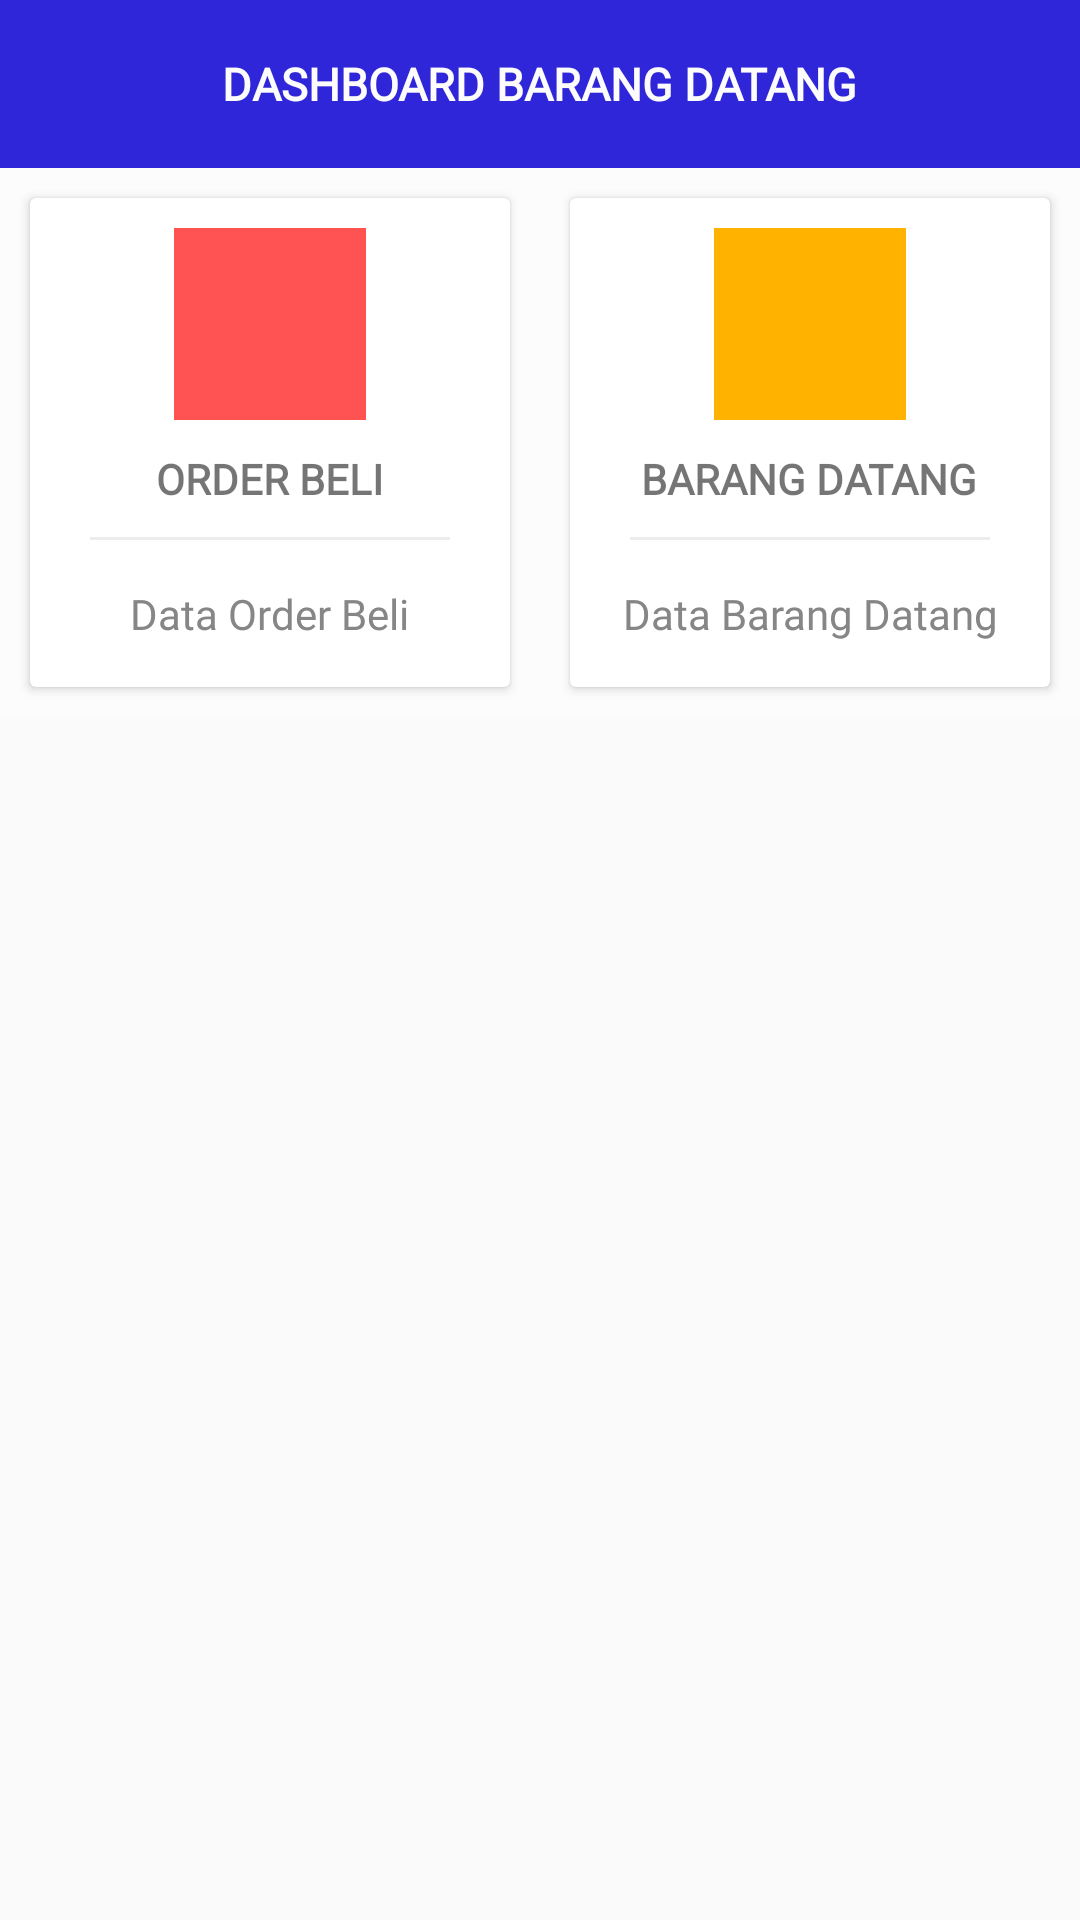

Layout XML and referenced resources for this Android screen:
<!-- AndroidManifest.xml: application theme AppTheme -->
<!-- res/layout/fragment_frm_home_barang_datang.xml -->
<?xml version="1.0" encoding="utf-8"?>
<LinearLayout xmlns:android="http://schemas.android.com/apk/res/android"
    xmlns:tools="http://schemas.android.com/tools"
    android:layout_width="match_parent"
    android:layout_height="match_parent"
    xmlns:app="http://schemas.android.com/apk/res-auto"
    android:orientation="vertical"
    tools:context=".Activity.frm_home_barang_datang">

    <androidx.appcompat.widget.Toolbar
        android:id="@+id/toolbar"
        android:layout_width="match_parent"
        android:layout_height="?attr/actionBarSize"
        android:background="@color/colorPrimaryDark">

        <TextView
            android:layout_width="wrap_content"
            android:layout_height="wrap_content"
            android:text="DASHBOARD BARANG DATANG"
            android:textColor="#fcfcfc"
            android:fontFamily="@font/poppins_medium"
            android:textStyle="bold"
            android:layout_gravity="center"
            android:textSize="15dp"
            android:id="@+id/toolbar_title" />

    </androidx.appcompat.widget.Toolbar>

    <androidx.core.widget.NestedScrollView
        android:layout_height="match_parent"
        android:layout_width="match_parent"
        app:layout_behavior="@string/appbar_scrolling_view_behavior">

        <LinearLayout
            android:layout_width="match_parent"
            android:layout_height="match_parent"
            android:orientation="vertical"
            android:background="#fcfcfc"
            android:gravity="center"
            android:id="@+id/card">

            
            <LinearLayout
                android:gravity="center"
                android:clipToPadding="false"
                android:orientation="horizontal"
                android:layout_weight="2"
                android:layout_width="match_parent"
                android:layout_height="wrap_content">
                
                <androidx.cardview.widget.CardView
                    android:id="@+id/stok_opname"
                    android:foreground="?android:attr/selectableItemBackground"
                    android:clickable="true"
                    android:layout_width="0dp"
                    android:layout_weight="1"
                    android:layout_height="match_parent"
                    android:layout_margin="10dp">
                    <LinearLayout
                        android:layout_width="match_parent"
                        android:layout_height="match_parent"
                        android:orientation="vertical"
                        android:padding="10dp"
                        android:gravity="center">
                        <ImageView
                            android:layout_width="64dp"
                            android:layout_height="64dp"
                            android:background="#ff5252"
                            android:src="@drawable/ic_baseline_transfer_within_a_station_24"
                            android:padding="10dp"/>
                        <TextView
                            android:layout_width="wrap_content"
                            android:layout_height="wrap_content"
                            android:textStyle="bold"
                            android:layout_marginTop="10dp"
                            android:fontFamily="@font/bebasbold"
                            android:text="ORDER BELI"/>
                        <View
                            android:layout_width="match_parent"
                            android:layout_height="1dp"
                            android:background="@color/lightgray"
                            android:layout_margin="10dp"/>
                        <TextView
                            android:layout_width="wrap_content"
                            android:layout_height="wrap_content"
                            android:gravity="center"
                            android:text="Data Order Beli"
                            android:padding="5dp"
                            android:fontFamily="@font/roboto_regular"
                            android:textColor="#868686"/>
                    </LinearLayout>
                </androidx.cardview.widget.CardView>
                
                
                <androidx.cardview.widget.CardView
                    android:id="@+id/data_stok_opname"
                    android:foreground="?android:attr/selectableItemBackground"
                    android:clickable="true"
                    android:layout_width="0dp"
                    android:layout_weight="1"
                    android:layout_height="match_parent"
                    android:layout_margin="10dp">
                    <LinearLayout
                        android:layout_width="match_parent"
                        android:layout_height="match_parent"
                        android:orientation="vertical"
                        android:padding="10dp"
                        android:gravity="center">
                        <ImageView
                            android:layout_width="64dp"
                            android:layout_height="64dp"
                            android:background="@color/yellow"
                            android:src="@drawable/ic_baseline_move_to_inbox_24"
                            android:padding="10dp"/>
                        <TextView
                            android:layout_width="wrap_content"
                            android:layout_height="wrap_content"
                            android:textStyle="bold"
                            android:layout_marginTop="10dp"
                            android:fontFamily="@font/bebasbold"
                            android:text="BARANG DATANG"/>
                        <View
                            android:layout_width="match_parent"
                            android:layout_height="1dp"
                            android:background="@color/lightgray"
                            android:layout_margin="10dp"/>
                        <TextView
                            android:layout_width="wrap_content"
                            android:layout_height="wrap_content"
                            android:gravity="center"
                            android:text="Data Barang Datang"
                            android:padding="5dp"
                            android:fontFamily="@font/roboto_regular"
                            android:textColor="#868686"/>
                    </LinearLayout>
                </androidx.cardview.widget.CardView>
                
            </LinearLayout>
            

        </LinearLayout>

    </androidx.core.widget.NestedScrollView>

</LinearLayout>
<!-- resources referenced by this layout -->
<resources>
  <color name="colorPrimaryDark">#2F26D9</color>
  <color name="lightgray">#ededed</color>
  <color name="yellow">#ffb300</color>
  <style name="AppTheme" parent="Theme.AppCompat.Light.NoActionBar">
          
          <item name="colorPrimary">@color/colorPrimary</item>
          <item name="colorPrimaryDark">@color/colorPrimaryDark</item>
          <item name="colorAccent">@color/colorAccent</item>
      </style>
  <color name="colorPrimary">#2F26D9</color>
  <color name="colorAccent">#2F26D9</color>
</resources>
